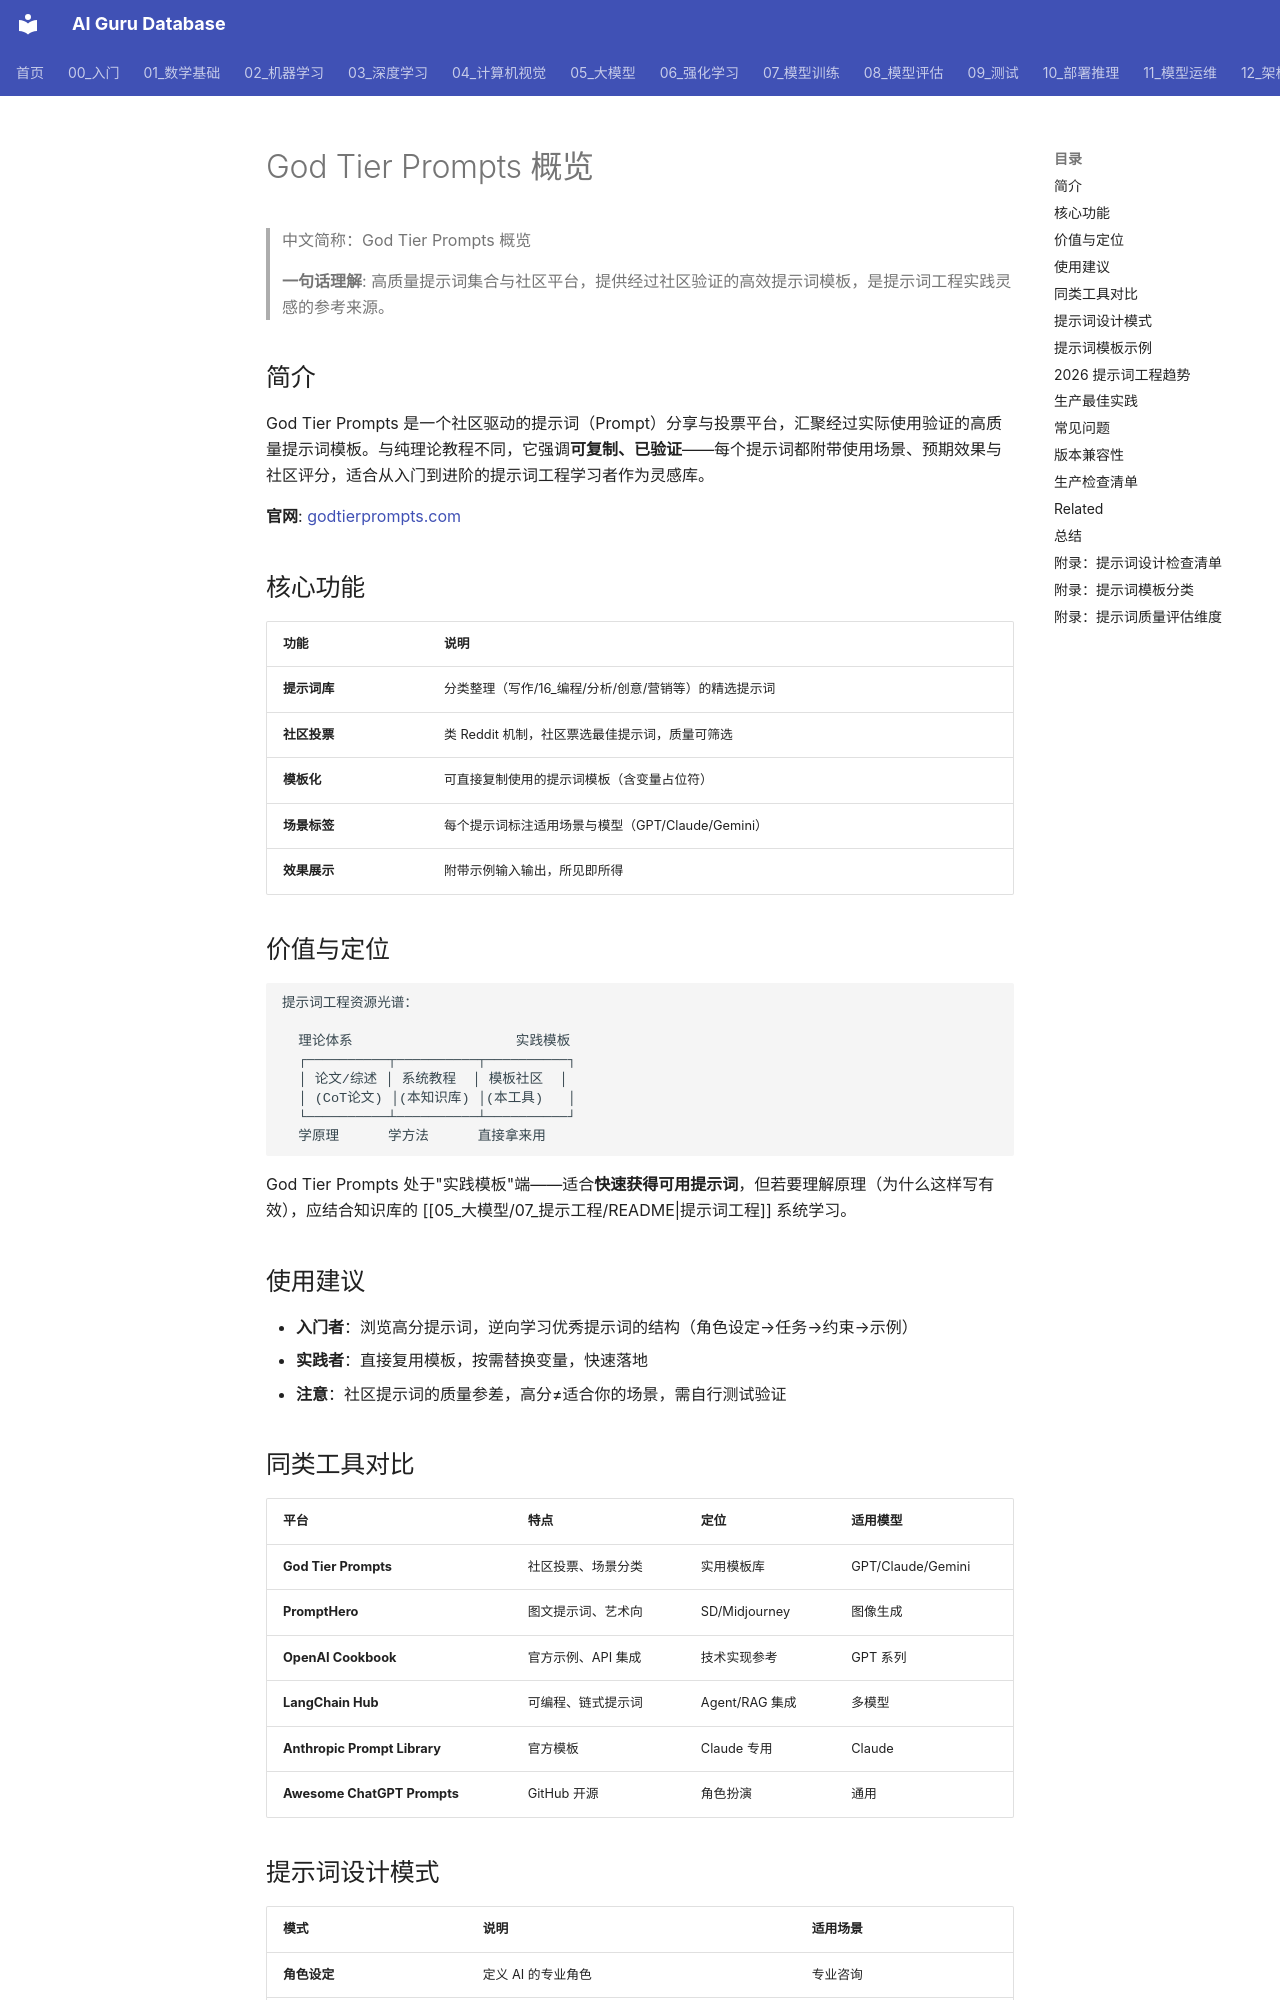

repository: ai-guru-global/ai-guru-database · page: 05_大模型/12_LLM产品/05_god_tier_prompts_概览/index.html · generator: mkdocs

---
title: "God Tier Prompts 概览"
category: "05-nlp-llms"
tags: ["tool", "prompt-engineering", "prompts", "community", "resources"]
summary: "高质量提示词集合与社区平台，提供经过社区验证的高效提示词模板，覆盖写作、编程、分析、创意等场景，适合提示词灵感参考与最佳实践学习。"
sources:
  - "https://www.godtierprompts.com/"
created: 2026-06-12
updated: 2026-07-10
lifecycle: reviewed
tier: supporting
aliases:
  - "God Tier Prompts Overview"
  - "god tier prompts overview"
  - god-tier-prompts_overview

name_zh: "God Tier Prompts 概览"
---
# God Tier Prompts 概览

> 中文简称：God Tier Prompts 概览

> **一句话理解**: 高质量提示词集合与社区平台，提供经过社区验证的高效提示词模板，是提示词工程实践灵感的参考来源。

## 简介

God Tier Prompts 是一个社区驱动的提示词（Prompt）分享与投票平台，汇聚经过实际使用验证的高质量提示词模板。与纯理论教程不同，它强调**可复制、已验证**——每个提示词都附带使用场景、预期效果与社区评分，适合从入门到进阶的提示词工程学习者作为灵感库。

**官网**: [godtierprompts.com](https://www.godtierprompts.com/)

## 核心功能

| 功能 | 说明 |
|------|------|
| **提示词库** | 分类整理（写作/16_编程/分析/创意/营销等）的精选提示词 |
| **社区投票** | 类 Reddit 机制，社区票选最佳提示词，质量可筛选 |
| **模板化** | 可直接复制使用的提示词模板（含变量占位符） |
| **场景标签** | 每个提示词标注适用场景与模型（GPT/Claude/Gemini） |
| **效果展示** | 附带示例输入输出，所见即所得 |

## 价值与定位

```
提示词工程资源光谱：

  理论体系                    实践模板
  ┌──────────┬──────────┬──────────┐
  │ 论文/综述 │ 系统教程  │ 模板社区  │
  │ (CoT论文) │(本知识库) │(本工具)   │
  └──────────┴──────────┴──────────┘
  学原理      学方法      直接拿来用
```

God Tier Prompts 处于"实践模板"端——适合**快速获得可用提示词**，但若要理解原理（为什么这样写有效），应结合知识库的 [[05_大模型/07_提示工程/README|提示词工程]] 系统学习。
